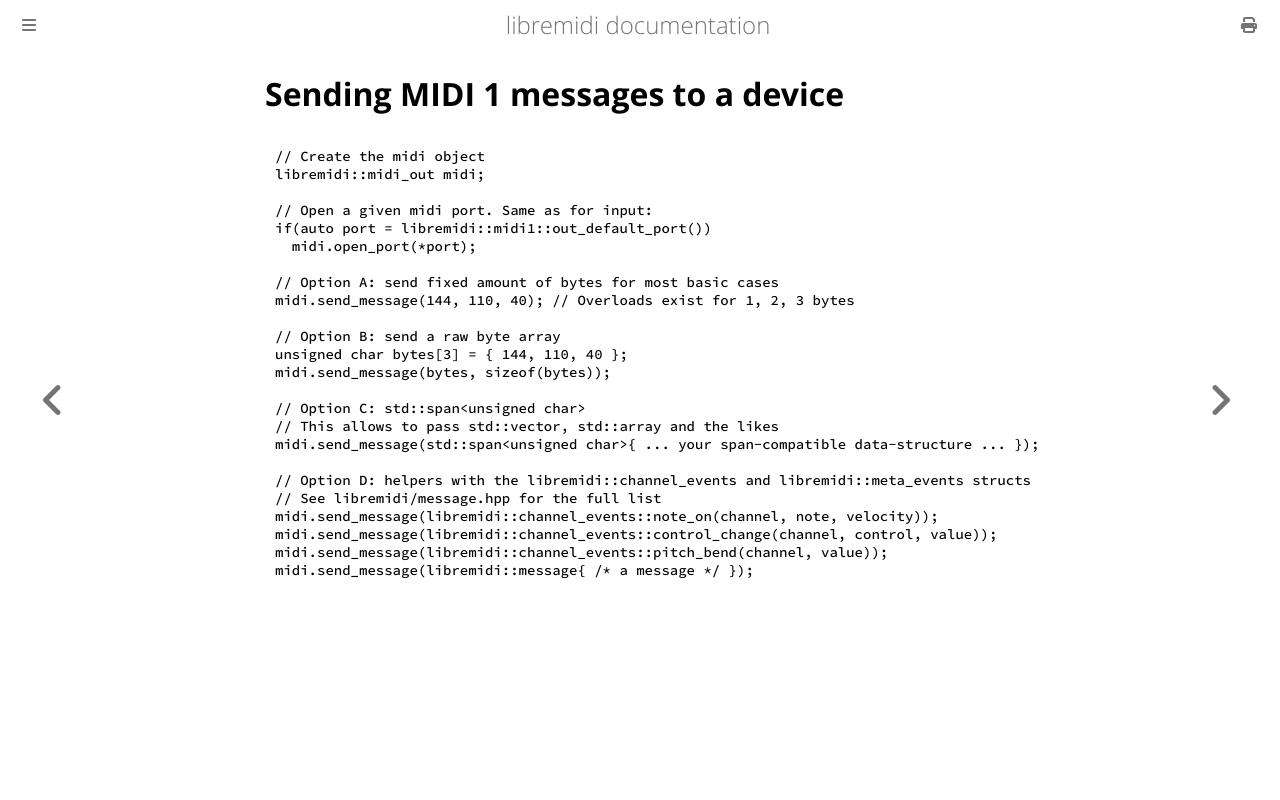

repository: celtera/libremidi · page: midi-1-out.html · generator: mdbook

# Sending MIDI 1 messages to a device

```cpp
// Create the midi object
libremidi::midi_out midi;

// Open a given midi port. Same as for input:
if(auto port = libremidi::midi1::out_default_port())
  midi.open_port(*port);

// Option A: send fixed amount of bytes for most basic cases
midi.send_message(144, 110, 40); // Overloads exist for 1, 2, 3 bytes

// Option B: send a raw byte array
unsigned char bytes[3] = { 144, 110, 40 };
midi.send_message(bytes, sizeof(bytes));

// Option C: std::span<unsigned char>
// This allows to pass std::vector, std::array and the likes
midi.send_message(std::span<unsigned char>{ ... your span-compatible data-structure ... });

// Option D: helpers with the libremidi::channel_events and libremidi::meta_events structs
// See libremidi/message.hpp for the full list
midi.send_message(libremidi::channel_events::note_on(channel, note, velocity));
midi.send_message(libremidi::channel_events::control_change(channel, control, value));
midi.send_message(libremidi::channel_events::pitch_bend(channel, value));
midi.send_message(libremidi::message{ /* a message */ });
```
